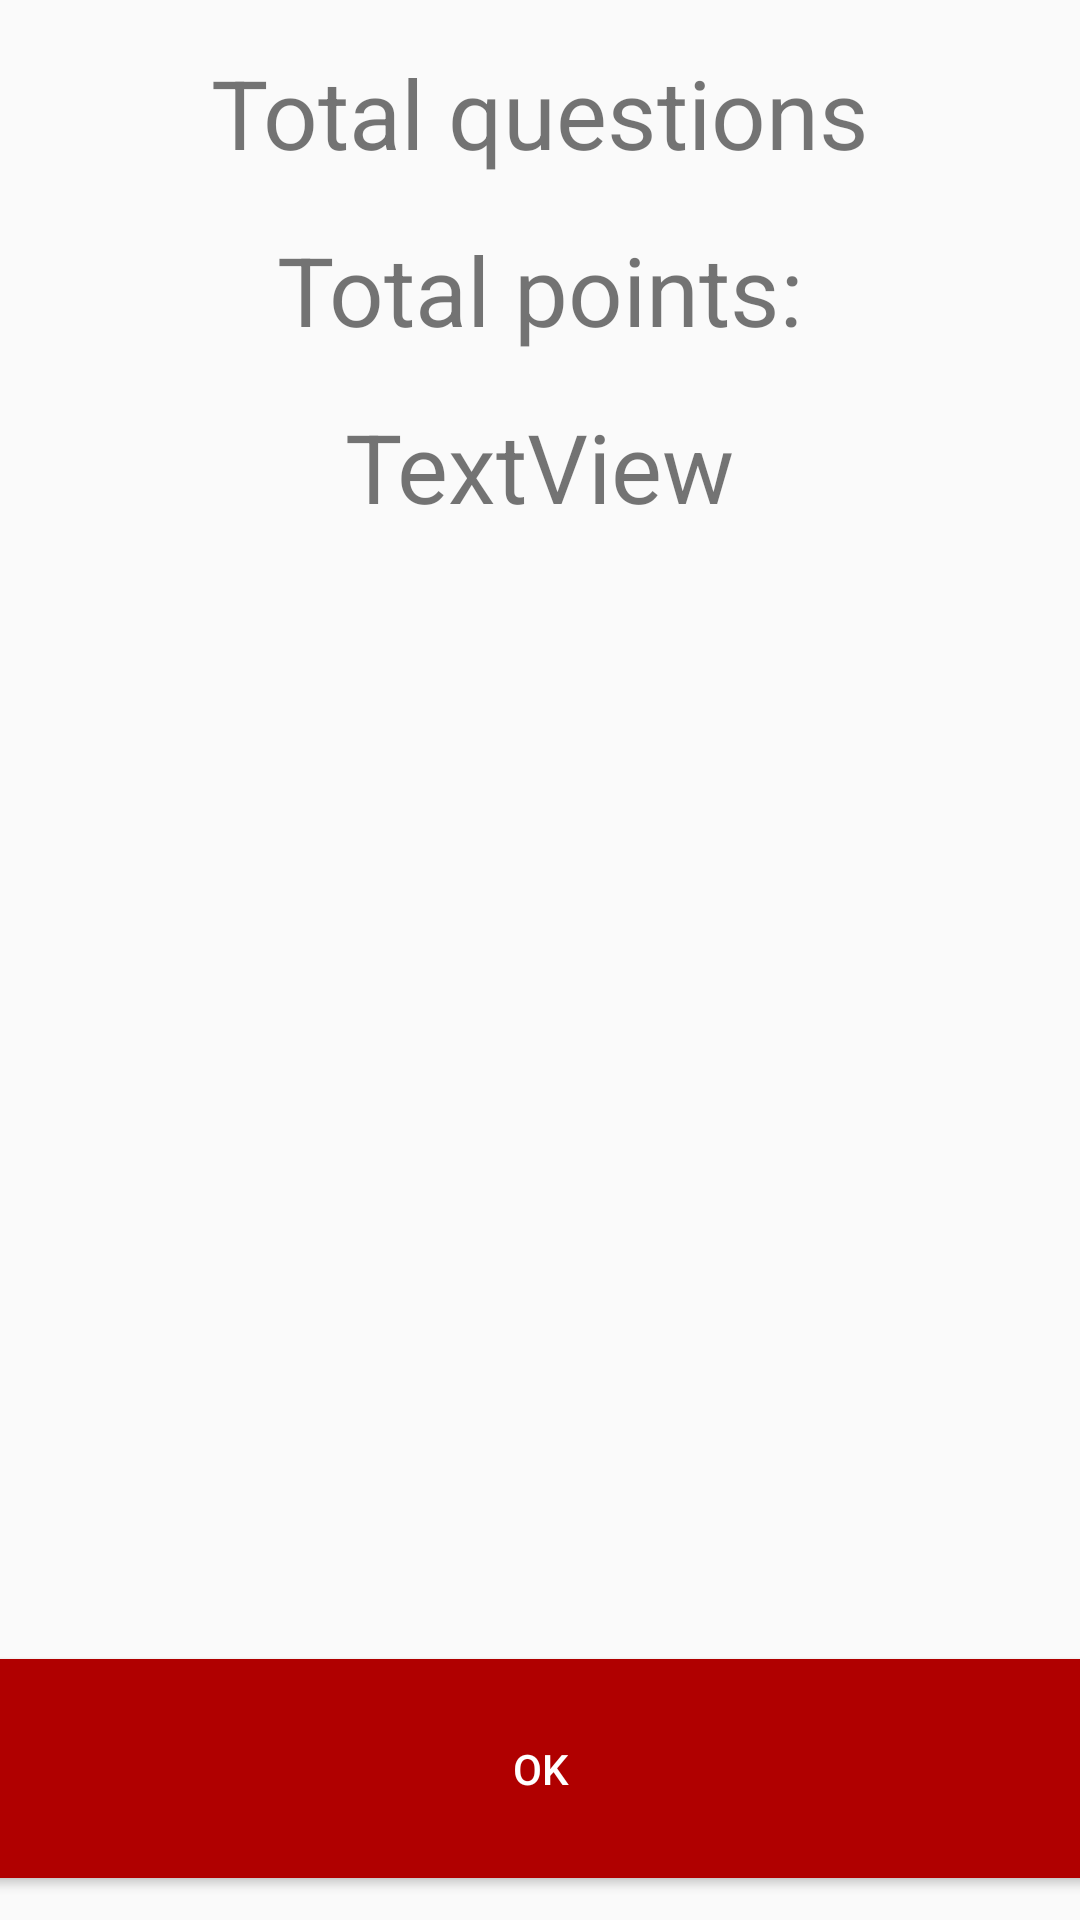

Here is an Android app screen rendered from its layout file. Give the layout XML and the strings, colors and styles it references.
<!-- AndroidManifest.xml: application theme AppTheme -->
<!-- res/layout/activity_questionnaire_result.xml -->
<?xml version="1.0" encoding="utf-8"?>
<android.support.constraint.ConstraintLayout xmlns:android="http://schemas.android.com/apk/res/android"
    xmlns:app="http://schemas.android.com/apk/res-auto"
    xmlns:tools="http://schemas.android.com/tools"
    android:layout_width="match_parent"
    android:layout_height="match_parent"
    tools:context=".questionnaire.ui.QuestionnaireResultActivity">

    <TextView
        android:id="@+id/number_of_questions_textview"
        android:layout_width="wrap_content"
        android:layout_height="wrap_content"
        android:layout_marginEnd="8dp"
        android:layout_marginStart="8dp"
        android:layout_marginTop="8dp"
        android:layout_marginVertical="16dp"
        android:text="@string/number_of_questions"
        android:textSize="32sp"
        app:layout_constraintEnd_toEndOf="parent"
        app:layout_constraintStart_toStartOf="parent"
        app:layout_constraintTop_toTopOf="parent" />

    <TextView
        android:id="@+id/total_points_textview"
        android:layout_width="wrap_content"
        android:layout_height="wrap_content"
        android:layout_marginEnd="8dp"
        android:layout_marginStart="8dp"
        android:layout_marginVertical="16dp"
        android:text="@string/total_points"
        android:textSize="32sp"
        app:layout_constraintEnd_toEndOf="parent"
        app:layout_constraintStart_toStartOf="parent"
        app:layout_constraintTop_toBottomOf="@+id/number_of_questions_textview" />

    <TextView
        android:id="@+id/avg_points_textview"
        android:layout_width="wrap_content"
        android:layout_height="wrap_content"
        android:layout_marginEnd="8dp"
        android:layout_marginStart="8dp"
        android:layout_marginVertical="16dp"
        android:text="TextView"
        android:textSize="32sp"
        app:layout_constraintEnd_toEndOf="parent"
        app:layout_constraintStart_toStartOf="parent"
        app:layout_constraintTop_toBottomOf="@+id/total_points_textview" />

    <Button
        android:theme="@style/PrimaryButton"
        android:id="@+id/go_to_main_button"
        android:layout_width="381dp"
        android:layout_height="85dp"
        android:layout_marginBottom="8dp"
        android:layout_marginEnd="8dp"
        android:layout_marginStart="8dp"
        android:text="@string/ok"
        app:layout_constraintBottom_toBottomOf="parent"
        app:layout_constraintEnd_toEndOf="parent"
        app:layout_constraintStart_toStartOf="parent" />


</android.support.constraint.ConstraintLayout>
<!-- resources referenced by this layout -->
<resources>
  <string name="number_of_questions">Total questions</string>
  <string name="ok">OK</string>
  <string name="total_points">Total points:</string>
  <style name="PrimaryButton" parent="Theme.AppCompat">
          <item name="colorButtonNormal">@color/colorPrimary</item>
          <item name="colorControlHighlight">@color/colorAccent</item>
      </style>
  <style name="AppTheme" parent="Theme.AppCompat.Light.NoActionBar">
          
          <item name="colorPrimary">@color/colorDarkRed</item>
          <item name="colorPrimaryDark">@color/colorPrimaryDark</item>
          <item name="colorAccent">@color/colorAccent</item>
      </style>
  <color name="colorPrimary">#b00000</color>
  <color name="colorAccent">#FF4081</color>
  <color name="colorDarkRed">#b00000</color>
  <color name="colorPrimaryDark">#303F9F</color>
</resources>
